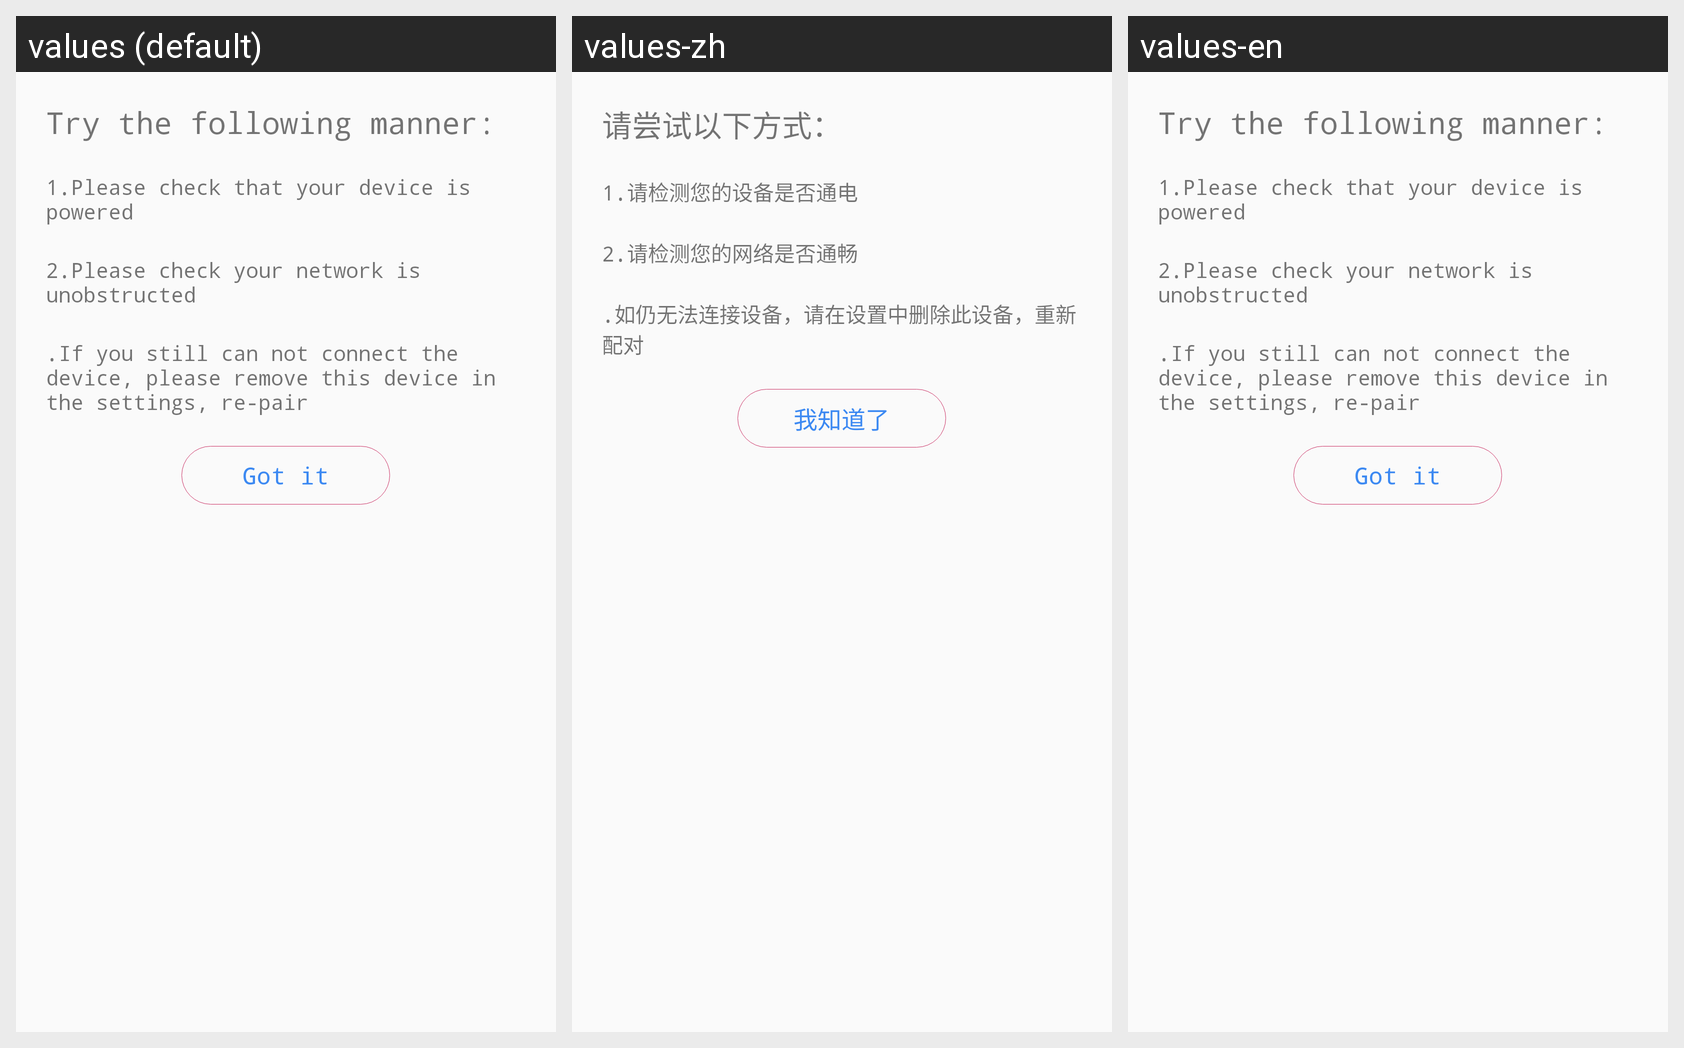

Strings drawn on this Android screen and how each of the app's shown locales translates them:
Android screen res/layout/device_nonet_notice2.xml rendered under 3 locales, left to right: values (default), values-zh, values-en. Device: Nexus 5 (rendered at 1080×1920; each locale shown at half size, 540×960, under a caption strip naming it); theme AppTheme.
Strings drawn on this screen, with the default value and each locale's value (text and hints the layout hard-codes, and strings that could not be matched under every locale, appear in the picture but are not listed):

device_nonet_notice
  values: Try the following manner:
  values-zh: 请尝试以下方式：
  values-en: Try the following manner:

device_nonet_notice0
  values: 1.Please check that your device is powered
  values-zh: 1.请检测您的设备是否通电
  values-en: 1.Please check that your device is powered

device_nonet_notice1
  values: 2.Please check your network is unobstructed
  values-zh: 2.请检测您的网络是否通畅
  values-en: 2.Please check your network is unobstructed

device_nonet_notice2
  values: .If you still can not connect the device, please remove this device in the settings, re-pair
  values-zh: .如仍无法连接设备，请在设置中删除此设备，重新配对
  values-en: .If you still can not connect the device, please remove this device in the settings, re-pair

airOutside_know
  values: Got it
  values-zh: 我知道了
  values-en: Got it
